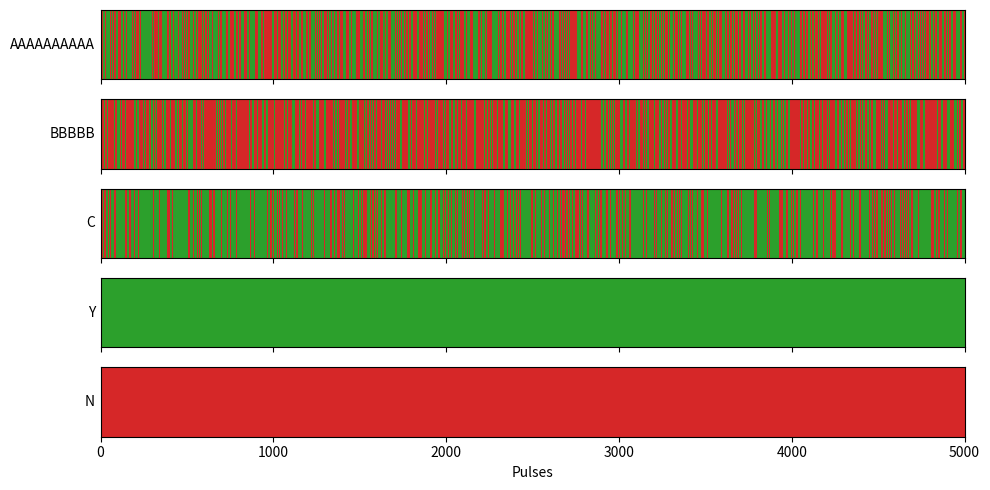

Write Python code to recreate this figure.
import matplotlib.pyplot as plt
from matplotlib.colors import ListedColormap
import numpy as np


def plot_missing(sfd, **kwargs):
    data = {}

    sfd.reset_valid()
    pids = sfd.all_pids
    N = max(pids) - min(pids) + 1
    sfd.drop_missing()

    for name, chan in sfd.items():
        bools = indices_to_boolean(chan.valid, N)
        data[name] = bools

    plot_bools(data, **kwargs)


def indices_to_boolean(indices, N):
    res = np.zeros(N, dtype=bool)
    res[indices] = True
    return res


def plot_bools(data, color_true="tab:green", color_false="tab:red"):
    cmap = ListedColormap((color_false, color_true))

    ndata = len(data)
    length = len(next(iter(data.values())))
    extent = (0, length, 0, 1) #TODO: pulse IDs?

    fig, axes = plt.subplots(ndata, 1, figsize=(10, ndata), sharex=True, squeeze=False)
    axes = axes.ravel()

    for i, (ax, (lbl, arr)) in enumerate(zip(axes, data.items())):
        img = arr[np.newaxis, :]
        ax.imshow(img, aspect="auto", interpolation="nearest", extent=extent, cmap=cmap, vmin=0, vmax=1)
        ax.set_ylabel(lbl, rotation=0, ha="right", va="center")
        ax.set_yticks([])
        ax.tick_params(labelbottom=False)

    ax.tick_params(labelbottom=True)
    ax.set_xlabel("Pulses")

    plt.tight_layout()
    plt.show()





if __name__ == "__main__":
    N = 5000

    data = {
        "A" * 10: np.random.rand(N) > 0.5,
        "B" * 5:  np.random.rand(N) > 0.7,
        "C":      np.random.rand(N) > 0.3,
        "Y":      np.ones([N], dtype=bool),
        "N":      np.zeros([N], dtype=bool)
    }

    plot_bools(data)



